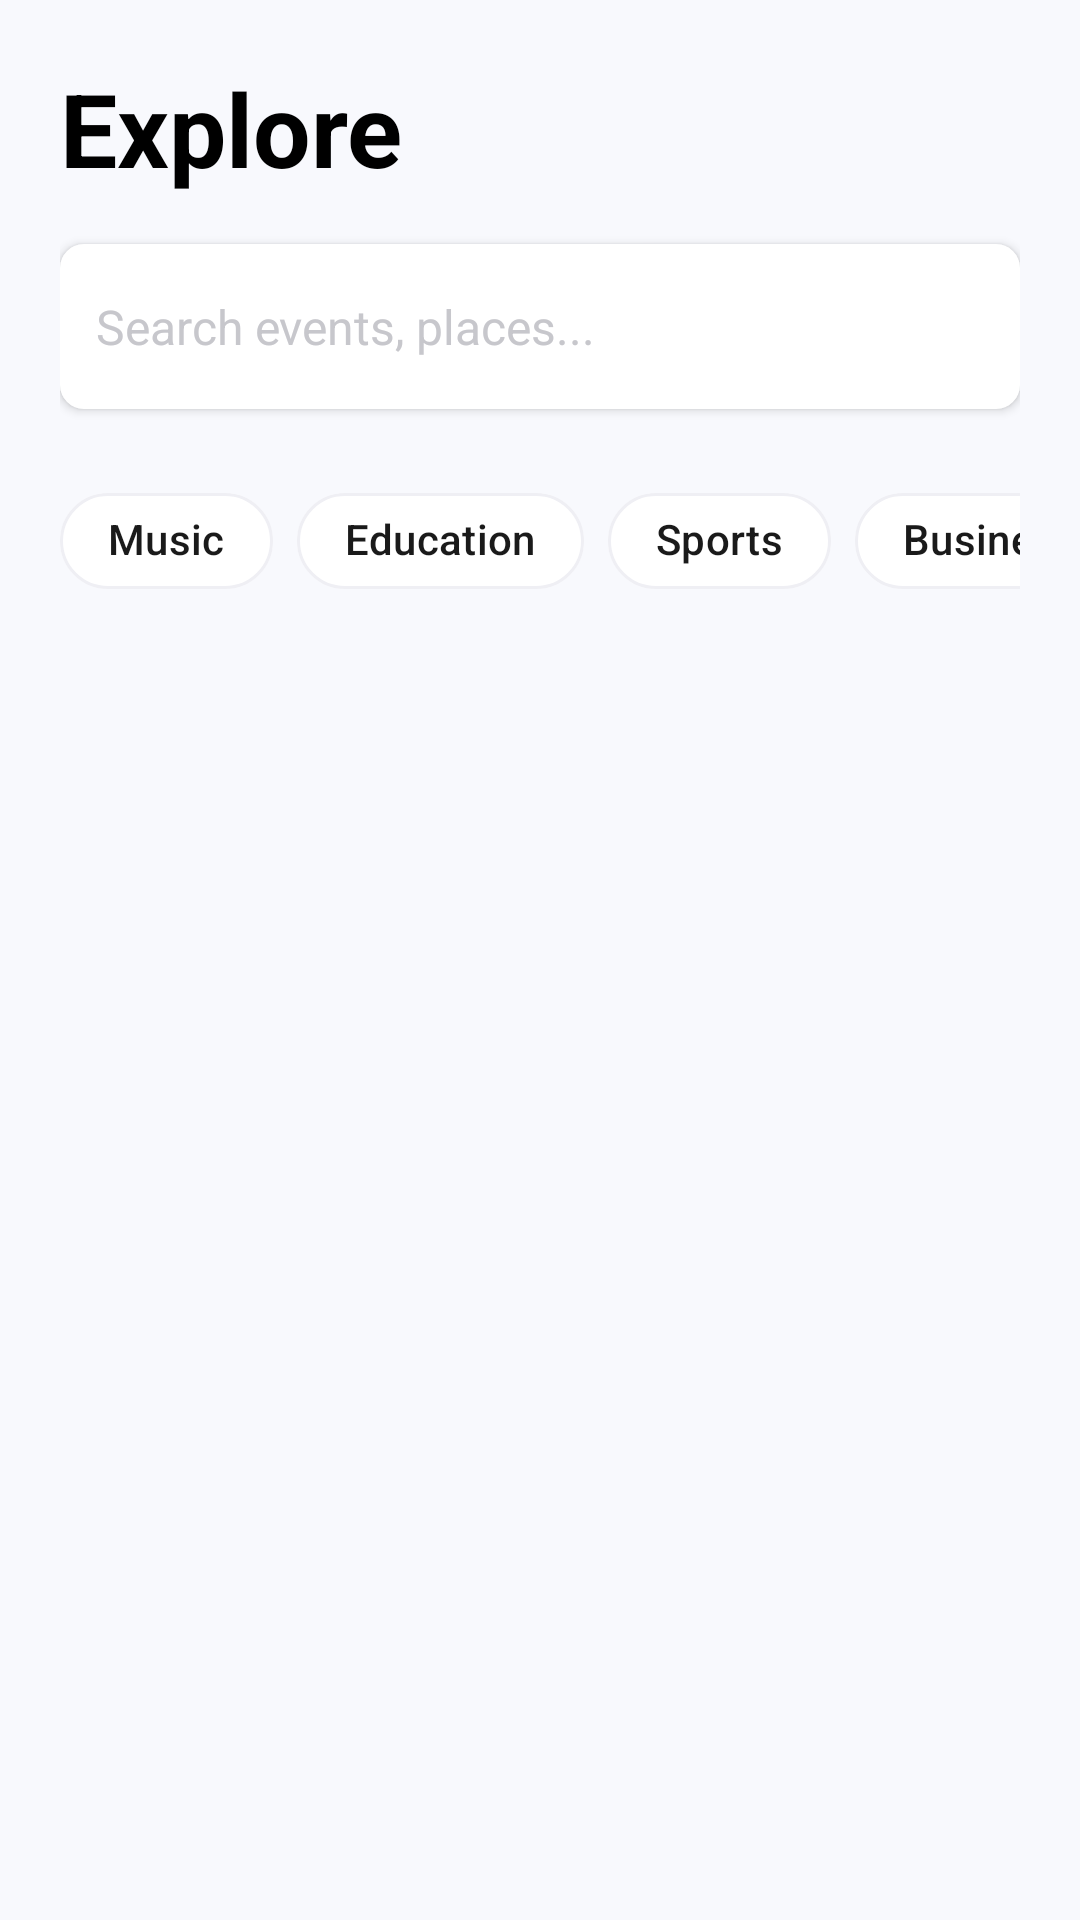

Layout XML and referenced resources for this Android screen:
<!-- AndroidManifest.xml: application theme Theme.MyApplication -->
<!-- res/layout/fragment_explore.xml -->
<?xml version="1.0" encoding="utf-8"?>
<LinearLayout xmlns:android="http://schemas.android.com/apk/res/android"
    xmlns:app="http://schemas.android.com/apk/res-auto"
    android:layout_width="match_parent"
    android:layout_height="match_parent"
    android:background="#F8F9FD"
    android:orientation="vertical"
    android:padding="20dp">

    <TextView
        android:layout_width="wrap_content"
        android:layout_height="wrap_content"
        android:text="Explore"
        android:textColor="#000000"
        android:textSize="34sp"
        android:textStyle="bold"
        android:layout_marginBottom="16dp"/>

    <EditText
        android:id="@+id/etSearchEvents"
        android:layout_width="match_parent"
        android:layout_height="55dp"
        android:hint="Search events, places..."
        android:padding="12dp"
        android:background="@drawable/search_bg"
        android:drawableStart="@drawable/ic_search"
        android:drawablePadding="12dp"
        android:textSize="16sp"
        android:textColorHint="#C7C7CC"
        android:elevation="2dp"/>

    <HorizontalScrollView
        android:layout_width="match_parent"
        android:layout_height="wrap_content"
        android:layout_marginTop="20dp"
        android:overScrollMode="never"
        android:scrollbars="none">

        <LinearLayout
            android:id="@+id/chipContainer"
            android:layout_width="wrap_content"
            android:layout_height="wrap_content"
            android:orientation="horizontal">

            <com.google.android.material.chip.Chip
                android:id="@+id/chipMusic"
                android:layout_width="wrap_content"
                android:layout_height="wrap_content"
                android:text="Music"
                app:chipBackgroundColor="#FFFFFF"
                app:chipStrokeColor="#EFEFF4"
                app:chipStrokeWidth="1dp"
                app:chipCornerRadius="20dp"
                android:layout_marginEnd="8dp" />

            <com.google.android.material.chip.Chip
                android:id="@+id/chipEducation"
                android:layout_width="wrap_content"
                android:layout_height="wrap_content"
                android:text="Education"
                app:chipBackgroundColor="#FFFFFF"
                app:chipStrokeColor="#EFEFF4"
                app:chipStrokeWidth="1dp"
                app:chipCornerRadius="20dp"
                android:layout_marginEnd="8dp" />

            <com.google.android.material.chip.Chip
                android:id="@+id/chipSports"
                android:layout_width="wrap_content"
                android:layout_height="wrap_content"
                android:text="Sports"
                app:chipBackgroundColor="#FFFFFF"
                app:chipStrokeColor="#EFEFF4"
                app:chipStrokeWidth="1dp"
                app:chipCornerRadius="20dp"
                android:layout_marginEnd="8dp" />

            <com.google.android.material.chip.Chip
                android:id="@+id/chipBusiness"
                android:layout_width="wrap_content"
                android:layout_height="wrap_content"
                android:text="Business"
                app:chipBackgroundColor="#FFFFFF"
                app:chipStrokeColor="#EFEFF4"
                app:chipStrokeWidth="1dp"
                app:chipCornerRadius="20dp"
                android:layout_marginEnd="8dp" />

        </LinearLayout>
    </HorizontalScrollView>

    <androidx.recyclerview.widget.RecyclerView
        android:id="@+id/recyclerExploreEvents"
        android:layout_width="match_parent"
        android:layout_height="0dp"
        android:layout_marginTop="20dp"
        android:layout_weight="1"
        android:clipToPadding="false"
        android:paddingBottom="80dp" />

</LinearLayout>
<!-- resources referenced by this layout -->
<resources>
  <!-- drawable search_bg (drawable) -->
  <shape xmlns:android="http://schemas.android.com/apk/res/android" android:shape="rectangle">
      <solid android:color="#FFFFFF"/>
      <corners android:radius="8dp"/>
      <padding android:left="4dp" android:top="4dp" android:right="4dp" android:bottom="4dp"/>
  </shape>
  <style name="Theme.MyApplication" parent="Theme.Base" />
  <style name="Theme.Base" parent="Theme.Material3.DayNight.NoActionBar">
  
          
          <item name="colorPrimary">@color/md_primary</item>
          <item name="colorOnPrimary">@color/md_on_primary</item>
          <item name="colorPrimaryContainer">@color/md_primary_container</item>
          <item name="colorOnPrimaryContainer">@color/md_on_primary_container</item>
  
          
          <item name="colorSecondary">@color/md_secondary</item>
          <item name="colorOnSecondary">@color/md_on_secondary</item>
          <item name="colorSecondaryContainer">@color/md_secondary_container</item>
          <item name="colorOnSecondaryContainer">@color/md_on_secondary_container</item>
  
          
          <item name="colorTertiary">@color/md_tertiary</item>
          <item name="colorOnTertiary">@color/md_on_tertiary</item>
          <item name="colorTertiaryContainer">@color/md_tertiary_container</item>
          <item name="colorOnTertiaryContainer">@color/md_on_tertiary_container</item>
  
          
          <item name="android:windowBackground">@color/md_background</item>
          <item name="colorOnBackground">@color/md_on_background</item>
          <item name="colorSurface">@color/md_surface</item>
          <item name="colorOnSurface">@color/md_on_surface</item>
          <item name="colorSurfaceVariant">@color/md_surface_variant</item>
          <item name="colorOnSurfaceVariant">@color/md_on_surface_variant</item>
  
          
          <item name="colorError">@color/md_error</item>
          <item name="colorOnError">@color/md_on_error</item>
  
          
          <item name="colorOutline">@color/md_outline</item>
          <item name="colorOutlineVariant">@color/md_outline_variant</item>
  
          
          <item name="android:statusBarColor">@color/md_background</item>
          <item name="android:windowLightStatusBar">true</item>
          <item name="android:navigationBarColor">@color/md_background</item>
      </style>
  <color name="md_primary">#3B71F6</color>
  <color name="md_on_primary">#FFFFFF</color>
  <color name="md_primary_container">#D6E4FF</color>
  <color name="md_on_primary_container">#001D54</color>
  <color name="md_secondary">#FFA26B</color>
  <color name="md_on_secondary">#000000</color>
  <color name="md_secondary_container">#FFE2D1</color>
  <color name="md_on_secondary_container">#4A2600</color>
  <color name="md_tertiary">#5A8DEE</color>
  <color name="md_on_tertiary">#FFFFFF</color>
  <color name="md_tertiary_container">#DCE6FF</color>
  <color name="md_on_tertiary_container">#001A41</color>
  <color name="md_background">#FFFFFF</color>
  <color name="md_on_background">#1A1A1A</color>
  <color name="md_surface">#FFFFFF</color>
  <color name="md_on_surface">#1A1A1A</color>
  <color name="md_surface_variant">#F3F4F6</color>
  <color name="md_on_surface_variant">#4B5563</color>
  <color name="md_error">#FF4B4B</color>
  <color name="md_on_error">#FFFFFF</color>
  <color name="md_outline">#D1D5DB</color>
  <color name="md_outline_variant">#E5E7EB</color>
</resources>
